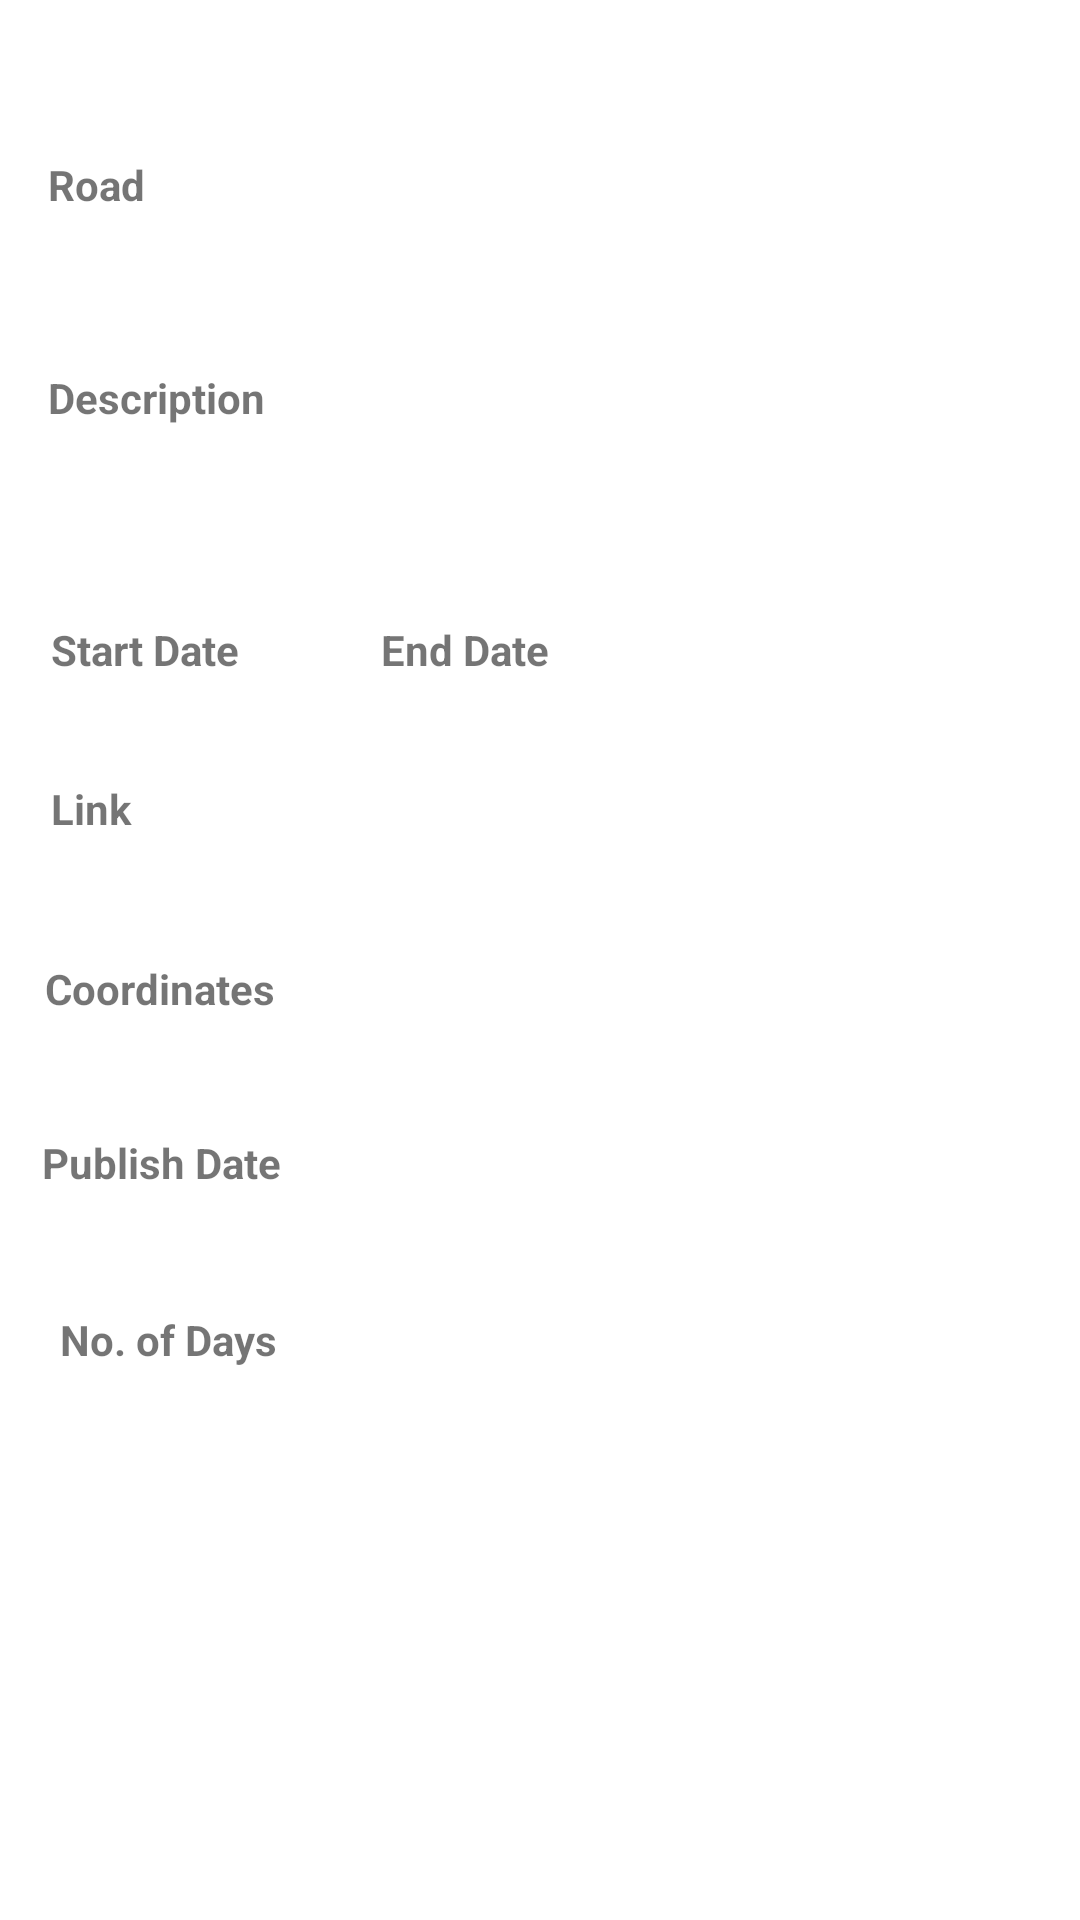

Write the Android layout XML for this screen, with the resource values it uses.
<!-- AndroidManifest.xml: application theme Theme.Sandilands_Adam_s2032103 -->
<!-- res/layout/activity_data.xml -->
<?xml version="1.0" encoding="utf-8"?>
<androidx.constraintlayout.widget.ConstraintLayout xmlns:android="http://schemas.android.com/apk/res/android"
    xmlns:app="http://schemas.android.com/apk/res-auto"
    xmlns:tools="http://schemas.android.com/tools"
    android:layout_width="match_parent"
    android:layout_height="match_parent"
    tools:context=".DataActivity">


    
    <LinearLayout
        android:id="@+id/linearLayout"
        android:layout_width="match_parent"
        android:layout_height="wrap_content"
        android:layout_margin="5dp"
        android:background="#FFFFFF"
        android:orientation="vertical"
        app:layout_constraintBottom_toBottomOf="parent"
        tools:layout_editor_absoluteX="5dp">

        <ImageView
            android:id="@+id/traffic_act_icon"
            android:layout_width="wrap_content"
            android:layout_height="wrap_content" />

        <LinearLayout
            android:layout_width="match_parent"
            android:layout_height="match_parent"
            android:orientation="horizontal">

        </LinearLayout>

        <LinearLayout
            android:layout_width="match_parent"
            android:layout_height="match_parent"
            android:orientation="horizontal">

        </LinearLayout>

        <LinearLayout
            android:layout_width="match_parent"
            android:layout_height="wrap_content"
            android:orientation="horizontal">

        </LinearLayout>

        <LinearLayout
            android:layout_width="match_parent"
            android:layout_height="match_parent"
            android:gravity="center"
            android:orientation="horizontal">

        </LinearLayout>

        <LinearLayout
            android:layout_width="match_parent"
            android:layout_height="match_parent"
            android:gravity="center"
            android:orientation="horizontal">

        </LinearLayout>

        <LinearLayout
            android:layout_width="match_parent"
            android:layout_height="match_parent"
            android:gravity="center"
            android:orientation="horizontal">

        </LinearLayout>

        <LinearLayout
            android:layout_width="match_parent"
            android:layout_height="match_parent"
            android:gravity="center"
            android:orientation="horizontal">

        </LinearLayout>

    </LinearLayout>

    <TextView
        android:id="@+id/traffic_road"
        android:layout_width="55dp"
        android:layout_height="27dp"
        android:layout_marginStart="16dp"
        android:layout_marginTop="52dp"
        android:text="Road"
        android:textStyle="bold"
        app:layout_constraintStart_toStartOf="parent"
        app:layout_constraintTop_toTopOf="parent" />

    <TextView
        android:id="@+id/traffic_title_display"
        style="style/word_content"
        android:layout_width="259dp"
        android:layout_height="32dp"
        android:layout_marginTop="52dp"
        android:layout_marginEnd="32dp"
        android:visibility="visible"
        app:layout_constraintEnd_toEndOf="parent"
        app:layout_constraintTop_toTopOf="parent" />

    <TextView
        android:id="@+id/traffic_description2"
        android:layout_width="wrap_content"
        android:layout_height="wrap_content"
        android:layout_marginStart="16dp"
        android:layout_marginTop="44dp"
        android:text="Description"
        android:textStyle="bold"
        app:layout_constraintStart_toStartOf="parent"
        app:layout_constraintTop_toBottomOf="@+id/traffic_road" />

    <TextView
        android:id="@+id/traffic_description_display"
        style="style/word_content"
        android:layout_width="215dp"
        android:layout_height="63dp"
        android:layout_marginStart="35dp"
        android:layout_marginTop="24dp"
        android:layout_marginEnd="42dp"
        app:layout_constraintEnd_toEndOf="parent"
        app:layout_constraintStart_toEndOf="@+id/traffic_description2"
        app:layout_constraintTop_toBottomOf="@+id/traffic_title_display" />

    <TextView
        android:id="@+id/startDate"
        android:layout_width="wrap_content"
        android:layout_height="wrap_content"
        android:layout_marginStart="17dp"
        android:layout_marginTop="65dp"
        android:layout_weight="1"
        android:text="Start Date"
        android:textStyle="bold"
        app:layout_constraintStart_toStartOf="parent"
        app:layout_constraintTop_toBottomOf="@+id/traffic_description2" />

    <TextView
        android:id="@+id/startDate_display"
        style="style/word_content"
        android:layout_width="95dp"
        android:layout_height="21dp"
        android:layout_marginTop="36dp"
        android:layout_weight="1"
        app:layout_constraintStart_toEndOf="@+id/startDate"
        app:layout_constraintTop_toBottomOf="@+id/traffic_description_display" />

    <TextView
        android:id="@+id/endDate"
        android:layout_width="wrap_content"
        android:layout_height="wrap_content"
        android:layout_marginTop="36dp"
        android:layout_weight="1"
        android:text="End Date"
        android:textStyle="bold"
        app:layout_constraintEnd_toStartOf="@+id/endDate_display"
        app:layout_constraintTop_toBottomOf="@+id/traffic_description_display" />

    <TextView
        android:id="@+id/endDate_display"
        style="style/word_content"
        android:layout_width="128dp"
        android:layout_height="31dp"
        android:layout_marginTop="36dp"
        android:layout_marginEnd="49dp"
        android:layout_weight="1"
        app:layout_constraintEnd_toEndOf="parent"
        app:layout_constraintTop_toBottomOf="@+id/traffic_description_display" />

    <TextView
        android:id="@+id/link"
        android:layout_width="44dp"
        android:layout_height="29dp"
        android:layout_marginStart="17dp"
        android:layout_marginTop="34dp"
        android:text="Link"
        android:textStyle="bold"
        app:layout_constraintStart_toStartOf="parent"
        app:layout_constraintTop_toBottomOf="@+id/startDate" />

    <TextView
        android:id="@+id/link_display"
        style="style/word_content"
        android:layout_width="297dp"
        android:layout_height="21dp"
        android:layout_marginTop="23dp"
        android:layout_marginEnd="16dp"
        app:layout_constraintEnd_toEndOf="parent"
        app:layout_constraintTop_toBottomOf="@+id/endDate_display" />

    <TextView
        android:id="@+id/coordinates"
        android:layout_width="wrap_content"
        android:layout_height="wrap_content"
        android:layout_marginStart="15dp"
        android:layout_marginTop="31dp"
        android:text="Coordinates"
        android:textStyle="bold"
        app:layout_constraintStart_toStartOf="parent"
        app:layout_constraintTop_toBottomOf="@+id/link" />

    <TextView
        android:id="@+id/coordinates_displau"
        style="style/word_content"
        android:layout_width="260dp"
        android:layout_height="28dp"
        android:layout_marginTop="39dp"
        android:layout_marginEnd="49dp"
        app:layout_constraintEnd_toEndOf="parent"
        app:layout_constraintTop_toBottomOf="@+id/link_display" />

    <TextView
        android:id="@+id/publised"
        android:layout_width="wrap_content"
        android:layout_height="wrap_content"
        android:layout_marginStart="14dp"
        android:layout_marginTop="39dp"
        android:text="Publish Date"
        android:textStyle="bold"
        app:layout_constraintStart_toStartOf="parent"
        app:layout_constraintTop_toBottomOf="@+id/coordinates" />

    <TextView
        android:id="@+id/published_display"
        style="style/word_content"
        android:layout_width="265dp"
        android:layout_height="25dp"
        android:layout_marginTop="30dp"
        android:layout_marginEnd="32dp"
        app:layout_constraintEnd_toEndOf="parent"
        app:layout_constraintTop_toBottomOf="@+id/coordinates_displau" />

    <TextView
        android:id="@+id/dayNo_display"
        style="style/word_content"
        android:layout_width="283dp"
        android:layout_height="24dp"
        android:layout_marginTop="35dp"
        app:layout_constraintEnd_toEndOf="parent"
        app:layout_constraintTop_toBottomOf="@+id/published_display" />

    <TextView
        android:id="@+id/day_No"
        android:layout_width="wrap_content"
        android:layout_height="wrap_content"
        android:layout_marginStart="20dp"
        android:layout_marginTop="40dp"
        android:text="No. of Days"
        android:textStyle="bold"
        app:layout_constraintStart_toStartOf="parent"
        app:layout_constraintTop_toBottomOf="@+id/publised" />

</androidx.constraintlayout.widget.ConstraintLayout>
<!-- resources referenced by this layout -->
<resources>
  <style name="Theme.Sandilands_Adam_s2032103" parent="Theme.MaterialComponents.DayNight.DarkActionBar">
          
          <item name="colorPrimary">@color/purple_500</item>
          <item name="colorPrimaryVariant">@color/purple_700</item>
          <item name="colorOnPrimary">@color/white</item>
          
          <item name="colorSecondary">@color/teal_200</item>
          <item name="colorSecondaryVariant">@color/teal_700</item>
          <item name="colorOnSecondary">@color/black</item>
          
          <item name="android:statusBarColor" tools:targetApi="l">?attr/colorPrimaryVariant</item>
          
      </style>
  <!-- not gathered from this repository: default colours our renderer supplied (Android Studio template values) -->
  <color name="purple_500">#FF6200EE</color>
  <color name="purple_700">#FF3700B3</color>
  <color name="teal_200">#FF03DAC5</color>
  <color name="teal_700">#FF018786</color>
  <color name="black">#FF000000</color>
  <color name="white">#FFFFFFFF</color>
</resources>
